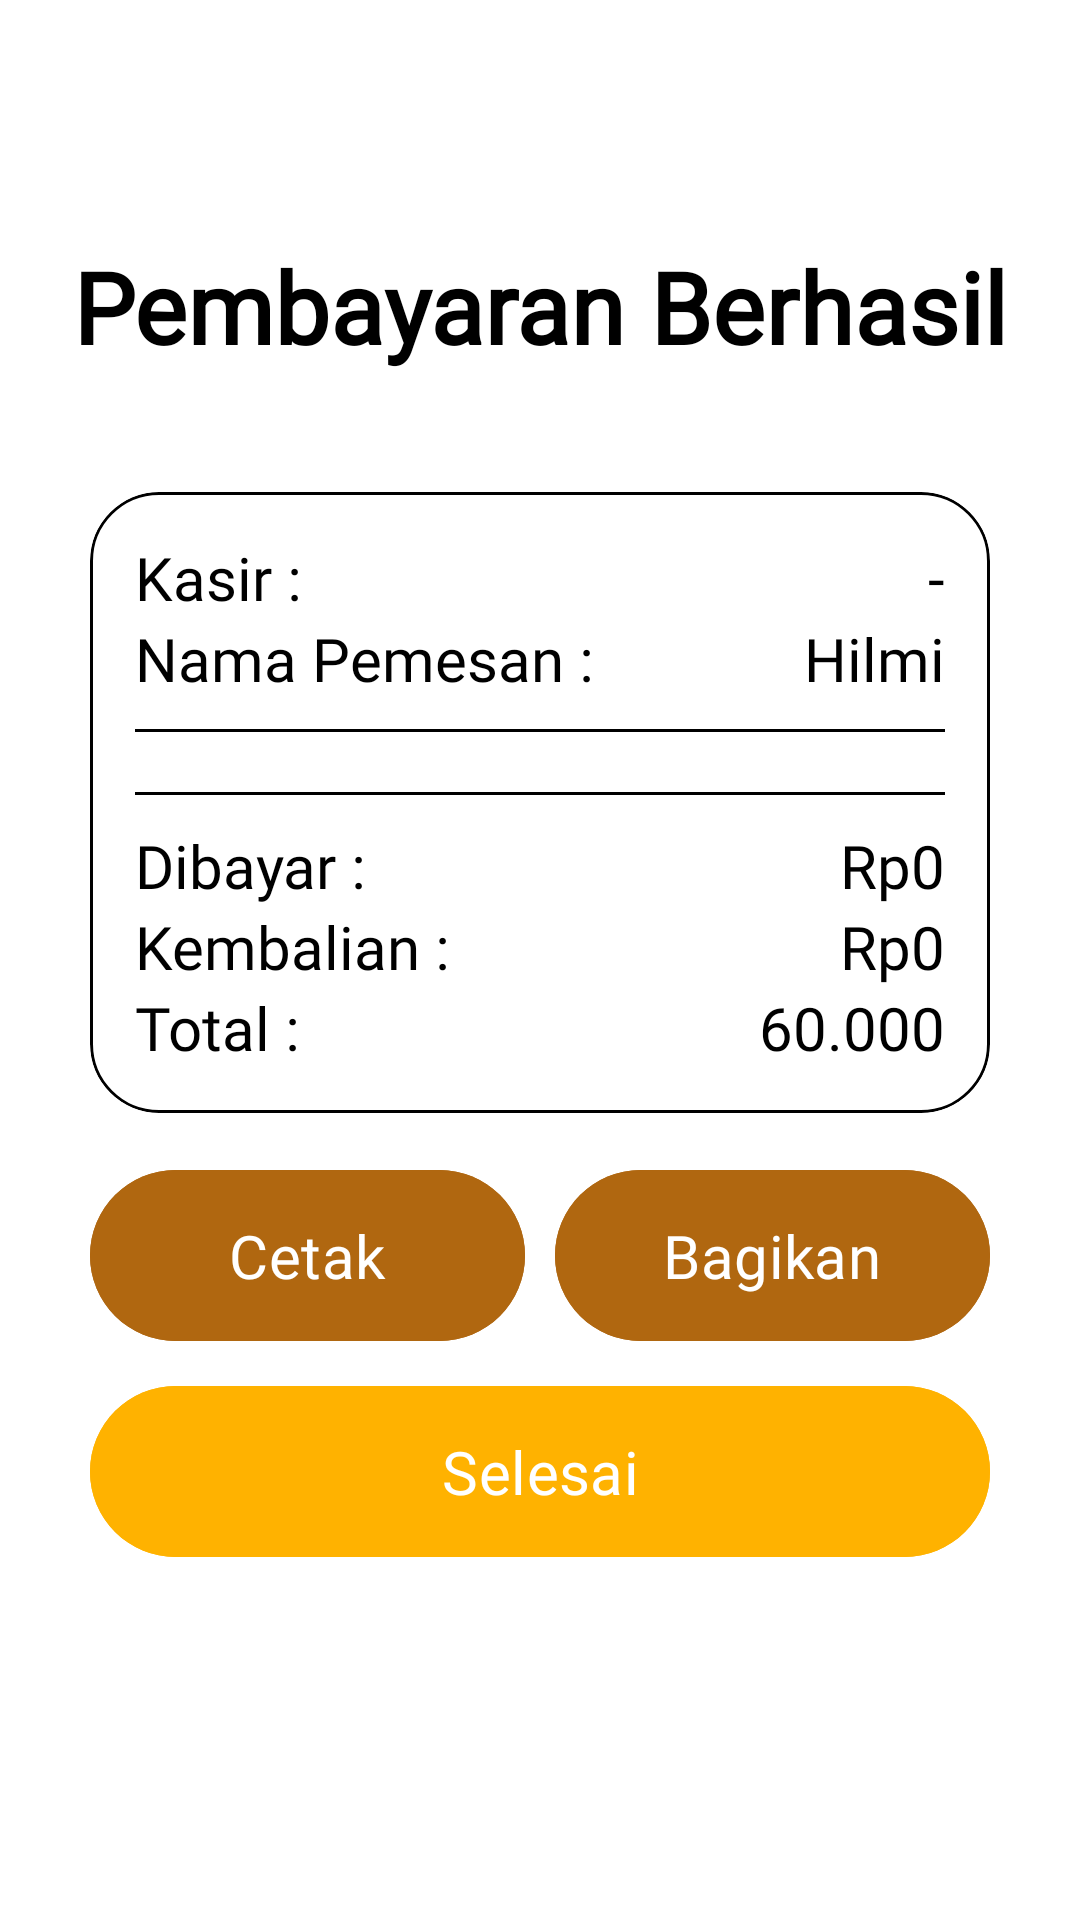

Android layout source for this screen:
<!-- AndroidManifest.xml: application theme Theme.ProjekPenjualanHilmi -->
<!-- res/layout/activity_nota.xml -->
<?xml version="1.0" encoding="utf-8"?>
<ScrollView xmlns:android="http://schemas.android.com/apk/res/android"
    xmlns:app="http://schemas.android.com/apk/res-auto"
    xmlns:tools="http://schemas.android.com/tools"
    android:layout_width="match_parent"
    android:layout_height="match_parent"
    android:background="@color/background"
    android:fillViewport="true">

    <androidx.constraintlayout.widget.ConstraintLayout
        android:id="@+id/main"
        android:layout_width="match_parent"
        android:layout_height="wrap_content"
        android:paddingBottom="30dp"
        tools:context=".transaksi.Nota">

        <TextView
            android:layout_width="wrap_content"
            android:layout_height="wrap_content"
            android:text="Pembayaran Berhasil"
            android:id="@+id/tvPembayaranBerhasil"
            app:layout_constraintStart_toStartOf="parent"
            app:layout_constraintEnd_toEndOf="parent"
            android:fontFamily="@font/alata"
            android:textStyle="bold"
            android:textSize="33sp"
            android:layout_marginTop="80dp"
            app:layout_constraintTop_toTopOf="parent"
            android:textColor="@color/black"/>

        <com.google.android.material.card.MaterialCardView
            android:id="@+id/cvNota"
            app:strokeColor="@color/black"
            android:layout_width="match_parent"
            android:layout_height="wrap_content"
            app:layout_constraintStart_toStartOf="parent"
            app:layout_constraintEnd_toEndOf="parent"
            android:layout_marginStart="30dp"
            app:cardCornerRadius="23dp"
            app:layout_constraintTop_toBottomOf="@id/tvPembayaranBerhasil"
            android:layout_marginTop="40dp"
            android:layout_marginEnd="30dp"
            android:textColorHint="@color/black">

            <LinearLayout
                android:layout_width="match_parent"
                android:layout_height="wrap_content"
                android:orientation="vertical"
                android:background="@color/background"
                android:padding="15dp">

                <RelativeLayout
                    android:layout_width="match_parent"
                    android:layout_height="wrap_content">

                    <TextView
                        android:layout_width="wrap_content"
                        android:layout_height="wrap_content"
                        android:text="Kasir : "
                        android:textColor="@color/black"
                        android:textSize="20sp"
                        android:layout_alignParentStart="true"
                        android:fontFamily="@font/alata"/>

                    <TextView
                        android:id="@+id/tvNamaKasir"
                        android:layout_width="wrap_content"
                        android:layout_height="wrap_content"
                        android:text="-"
                        android:textColor="@color/black"
                        android:layout_alignParentEnd="true"
                        android:textSize="20sp"
                        android:fontFamily="@font/alata"/>

                </RelativeLayout>

                <RelativeLayout
                    android:layout_width="match_parent"
                    android:layout_height="wrap_content">

                    <TextView
                        android:layout_width="wrap_content"
                        android:layout_height="wrap_content"
                        android:text="Nama Pemesan : "
                        android:textColor="@color/black"
                        android:textSize="20sp"
                        android:layout_alignParentStart="true"
                        android:fontFamily="@font/alata"/>

                    <TextView
                        android:id="@+id/tvNama"
                        android:layout_width="wrap_content"
                        android:layout_height="wrap_content"
                        android:textColor="@color/black"
                        android:text="Hilmi"
                        android:layout_alignParentEnd="true"
                        android:textSize="20sp"
                        android:fontFamily="@font/alata"/>

                </RelativeLayout>

                <View
                    android:layout_width="match_parent"
                    android:layout_height="1dp"
                    android:background="@color/black"
                    android:layout_marginVertical="10dp"/>

                <LinearLayout
                    android:id="@+id/llItemSummary"
                    android:layout_width="match_parent"
                    android:layout_height="wrap_content"
                    android:orientation="vertical">
                    
                </LinearLayout>

                <View
                    android:layout_width="match_parent"
                    android:layout_height="1dp"
                    android:background="@color/black"
                    android:layout_marginVertical="10dp"/>

                <RelativeLayout
                    android:layout_width="match_parent"
                    android:layout_height="wrap_content">

                    <TextView
                        android:layout_width="wrap_content"
                        android:layout_height="wrap_content"
                        android:text="Dibayar : "
                        android:textColor="@color/black"
                        android:textSize="20sp"
                        android:layout_alignParentStart="true"
                        android:fontFamily="@font/alata"/>

                    <TextView
                        android:id="@+id/tvDibayar"
                        android:layout_width="wrap_content"
                        android:layout_height="wrap_content"
                        android:text="Rp0"
                        android:textColor="@color/black"
                        android:layout_alignParentEnd="true"
                        android:textSize="20sp"
                        android:fontFamily="@font/alata"/>

                </RelativeLayout>

                <RelativeLayout
                    android:layout_width="match_parent"
                    android:layout_height="wrap_content">

                    <TextView
                        android:layout_width="wrap_content"
                        android:layout_height="wrap_content"
                        android:text="Kembalian : "
                        android:textColor="@color/black"
                        android:textSize="20sp"
                        android:layout_alignParentStart="true"
                        android:fontFamily="@font/alata"/>

                    <TextView
                        android:id="@+id/tvKembalian"
                        android:layout_width="wrap_content"
                        android:layout_height="wrap_content"
                        android:text="Rp0"
                        android:textColor="@color/black"
                        android:layout_alignParentEnd="true"
                        android:textSize="20sp"
                        android:fontFamily="@font/alata"/>

                </RelativeLayout>

                <RelativeLayout
                    android:layout_width="match_parent"
                    android:layout_height="wrap_content">

                    <TextView
                        android:layout_width="wrap_content"
                        android:layout_height="wrap_content"
                        android:text="Total : "
                        android:textColor="@color/black"
                        android:textSize="20sp"
                        android:layout_alignParentStart="true"
                        android:fontFamily="@font/alata"/>

                    <TextView
                        android:id="@+id/tvTotalHarga"
                        android:layout_width="wrap_content"
                        android:layout_height="wrap_content"
                        android:text="60.000"
                        android:textColor="@color/black"
                        android:layout_alignParentEnd="true"
                        android:textSize="20sp"
                        android:fontFamily="@font/alata"/>

                </RelativeLayout>

            </LinearLayout>

        </com.google.android.material.card.MaterialCardView>

        <com.google.android.material.button.MaterialButton
            android:layout_width="0dp"
            android:layout_height="65dp"
            android:text="Cetak"
            android:id="@+id/btnCetak"
            android:textColor="#FFFFFF"
            android:textSize="20sp"
            app:layout_constraintStart_toStartOf="parent"
            app:layout_constraintTop_toBottomOf="@id/cvNota"
            app:layout_constraintEnd_toStartOf="@id/btnBagikan"
            android:backgroundTint="#B06710"
            android:fontFamily="@font/alata"
            android:layout_marginTop="15dp"
            android:layout_marginEnd="5dp"
            android:layout_marginStart="30dp"/>

        <com.google.android.material.button.MaterialButton
            android:layout_width="0dp"
            android:layout_height="65dp"
            android:text="Bagikan"
            android:textColor="#FFFFFF"
            android:id="@+id/btnBagikan"
            app:layout_constraintTop_toBottomOf="@id/cvNota"
            android:textSize="20sp"
            app:layout_constraintStart_toEndOf="@id/btnCetak"
            app:layout_constraintEnd_toEndOf="parent"
            android:backgroundTint="#B06710"
            android:fontFamily="@font/alata"
            android:layout_marginTop="15dp"
            android:layout_marginStart="5dp"
            android:layout_marginEnd="30dp"/>

        <com.google.android.material.button.MaterialButton
            android:layout_width="match_parent"
            android:layout_height="65dp"
            android:text="Selesai"
            android:id="@+id/btnSelesai"
            app:layout_constraintTop_toBottomOf="@id/btnCetak"
            android:textSize="20sp"
            android:textColor="#FFFFFF"
            app:layout_constraintStart_toStartOf="parent"
            app:layout_constraintEnd_toEndOf="parent"
            android:backgroundTint="#FFB200"
            android:fontFamily="@font/alata"
            android:layout_marginTop="7dp"
            android:layout_marginStart="30dp"
            android:layout_marginEnd="30dp"/>

    </androidx.constraintlayout.widget.ConstraintLayout>

</ScrollView>
<!-- resources referenced by this layout -->
<resources>
  <color name="background">#FFFFFFFF</color>
  <color name="black">#FF000000</color>
  <style name="Theme.ProjekPenjualanHilmi" parent="Base.Theme.ProjekPenjualanHilmi" />
  <style name="Base.Theme.ProjekPenjualanHilmi" parent="Theme.Material3.Light.NoActionBar">
          
          
      </style>
</resources>
